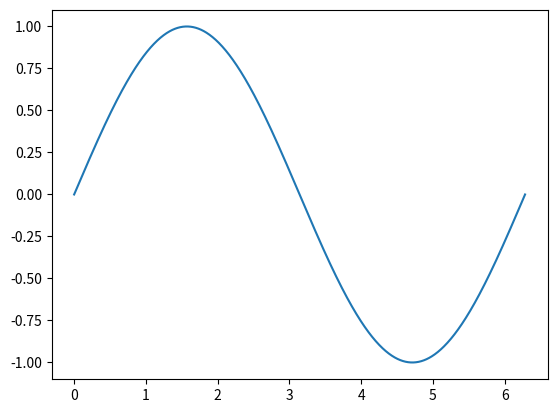

Here is the Python script that generated this plot:
import matplotlib.pyplot as plt
import numpy as np


def minha_funcao():
    x = np.linspace(0, 2 * np.pi, 1030)
    plt.plot(x, np.sin(x))
    return plt


minha_funcao()
